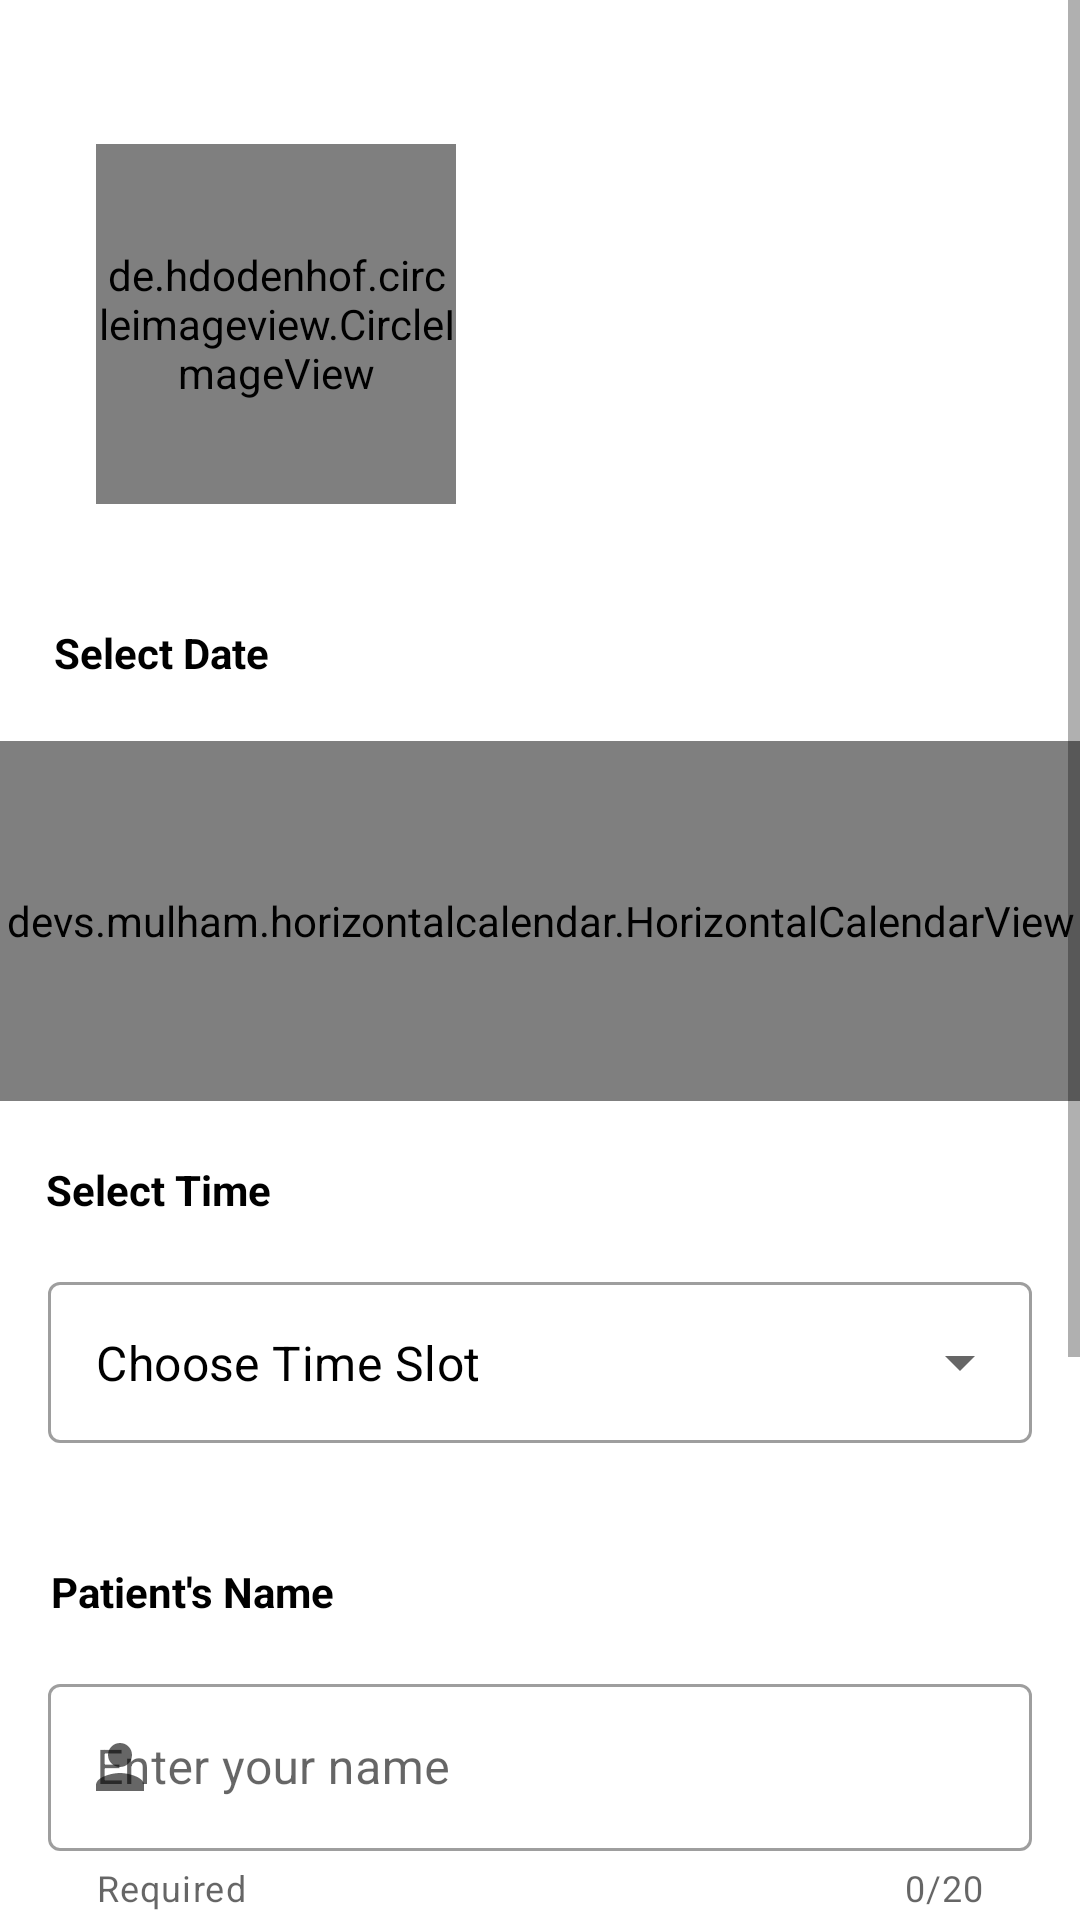

Produce the Android XML layout that renders to this screen, including the resource entries it uses.
<!-- AndroidManifest.xml: application theme Theme.TeleClinic -->
<!-- res/layout/activity_patient_book_appointment.xml -->
<?xml version="1.0" encoding="utf-8"?>
<ScrollView
    xmlns:android="http://schemas.android.com/apk/res/android"
    xmlns:app="http://schemas.android.com/apk/res-auto"
    xmlns:tools="http://schemas.android.com/tools"
    android:layout_width="match_parent"
    android:layout_height="match_parent"
    tools:context=".PatientBookingAppointments"
    >

    <androidx.constraintlayout.widget.ConstraintLayout
        android:layout_width="match_parent"
        android:layout_height="match_parent"
        tools:context=".PatientBookingAppointments">

        <de.hdodenhof.circleimageview.CircleImageView
            android:id="@+id/profile_image"
            android:layout_width="120dp"
            android:layout_height="120dp"
            android:layout_marginStart="32dp"
            android:layout_marginLeft="32dp"
            android:layout_marginTop="48dp"
            android:src="@drawable/ic_person"
            app:layout_constraintStart_toStartOf="parent"
            app:layout_constraintTop_toTopOf="parent" />

        <TextView
            android:id="@+id/doctor_name"
            android:layout_width="0dp"
            android:layout_height="56dp"
            android:layout_marginTop="48dp"
            android:gravity="center_horizontal"
            android:textAlignment="center"
            android:textSize="24dp"
            android:textStyle="bold"
            app:layout_constraintEnd_toEndOf="parent"
            app:layout_constraintHorizontal_bias="0.0"
            app:layout_constraintStart_toEndOf="@+id/profile_image"
            app:layout_constraintTop_toTopOf="parent" />

        <TextView
            android:id="@+id/doctor_speciality"
            android:layout_width="0dp"
            android:layout_height="wrap_content"
            android:layout_marginTop="20dp"
            android:gravity="center_horizontal"
            android:textAlignment="center"
            android:textSize="20dp"
            android:textStyle="bold"
            app:layout_constraintEnd_toEndOf="parent"
            app:layout_constraintHorizontal_bias="0.0"
            app:layout_constraintStart_toEndOf="@+id/profile_image"
            app:layout_constraintTop_toBottomOf="@+id/doctor_name" />

        <TextView
            android:id="@+id/abc"
            android:layout_width="wrap_content"
            android:layout_height="wrap_content"
            android:layout_marginTop="40dp"
            android:text="Select Date"
            android:textColor="@android:color/background_dark"
            android:textStyle="bold"
            app:layout_constraintEnd_toEndOf="parent"
            app:layout_constraintHorizontal_bias="0.063"
            app:layout_constraintStart_toStartOf="parent"
            app:layout_constraintTop_toBottomOf="@+id/profile_image" />

        <devs.mulham.horizontalcalendar.HorizontalCalendarView
            android:id="@+id/date_View"
            android:layout_width="match_parent"
            android:layout_height="120dp"
            android:layout_marginTop="20dp"
            app:layout_constraintEnd_toEndOf="parent"
            app:layout_constraintHorizontal_bias="0.0"
            app:layout_constraintStart_toStartOf="parent"
            app:layout_constraintTop_toBottomOf="@+id/abc"
            app:selectorColor="@android:color/black"
            app:textColorNormal="@color/orange_A200"
            app:textColorSelected="@color/orange_A700"

            tools:ignore="MissingConstraints" />

        <TextView
            android:id="@+id/textView30"
            android:layout_width="wrap_content"
            android:layout_height="wrap_content"
            android:layout_marginTop="20dp"
            android:text="Select Time"
            android:textColor="@android:color/background_dark"
            android:textStyle="bold"
            app:layout_constraintEnd_toEndOf="parent"
            app:layout_constraintHorizontal_bias="0.054"
            app:layout_constraintStart_toStartOf="parent"
            app:layout_constraintTop_toBottomOf="@+id/date_View" />

        <com.google.android.material.textfield.TextInputLayout
            android:id="@+id/timeLayout"
            style="@style/Widget.MaterialComponents.TextInputLayout.OutlinedBox.Dense.ExposedDropdownMenu"
            android:layout_width="0dp"
            android:layout_height="59dp"
            android:layout_marginStart="16dp"
            android:layout_marginLeft="16dp"
            android:layout_marginTop="16dp"
            android:layout_marginEnd="16dp"
            android:layout_marginRight="16dp"
            app:layout_constraintEnd_toEndOf="parent"
            app:layout_constraintStart_toStartOf="parent"
            app:layout_constraintTop_toBottomOf="@+id/textView30">

            <AutoCompleteTextView
                android:id="@+id/timeview"
                android:layout_width="match_parent"
                android:layout_height="match_parent"
                android:layout_weight="1"
                android:inputType="none"
                android:text="Choose Time Slot"
                android:textColor="@color/black" />
        </com.google.android.material.textfield.TextInputLayout>

        <Button
            android:id="@+id/book_button"
            android:layout_width="wrap_content"
            android:layout_height="wrap_content"
            android:layout_marginTop="32dp"
            android:layout_marginBottom="32dp"
            android:background="@drawable/custom_button"
            android:text="Book Appointment"
            android:textColor="@color/white"
            app:backgroundTint="@null"
            app:layout_constraintBottom_toBottomOf="parent"
            app:layout_constraintEnd_toEndOf="parent"
            app:layout_constraintStart_toStartOf="parent"
            app:layout_constraintTop_toBottomOf="@+id/questionsLayout" />


        <TextView
            android:id="@+id/textView_n"
            android:layout_width="wrap_content"
            android:layout_height="wrap_content"
            android:layout_marginTop="40dp"
            android:text="Patient's Name"
            android:textColor="@android:color/background_dark"
            android:textStyle="bold"
            app:layout_constraintEnd_toEndOf="parent"
            app:layout_constraintHorizontal_bias="0.064"
            app:layout_constraintStart_toStartOf="parent"
            app:layout_constraintTop_toBottomOf="@+id/timeLayout" />

        <com.google.android.material.textfield.TextInputLayout
            android:id="@+id/nameLayout"
            style="@style/Widget.MaterialComponents.TextInputLayout.OutlinedBox"
            android:layout_width="0dp"
            android:layout_height="wrap_content"
            android:layout_marginStart="16dp"
            android:layout_marginLeft="16dp"
            android:layout_marginTop="16dp"
            android:layout_marginEnd="16dp"
            android:layout_marginRight="16dp"
            android:hint="Enter your name"
            app:counterEnabled="true"
            app:counterMaxLength="20"
            app:endIconMode="clear_text"
            app:helperText="Required"
            app:layout_constraintEnd_toEndOf="parent"
            app:layout_constraintStart_toStartOf="parent"
            app:layout_constraintTop_toBottomOf="@+id/textView_n"
            app:startIconDrawable="@drawable/ic_person">

            <com.google.android.material.textfield.TextInputEditText
                android:id="@+id/name_patient_input"
                android:layout_width="match_parent"
                android:layout_height="wrap_content"
                android:maxLength="21" />

        </com.google.android.material.textfield.TextInputLayout>

        <TextView
            android:id="@+id/textView40"
            android:layout_width="wrap_content"
            android:layout_height="wrap_content"
            android:layout_marginTop="40dp"
            android:text="Appointment For "
            android:textColor="@android:color/background_dark"
            android:textStyle="bold"
            app:layout_constraintEnd_toEndOf="parent"
            app:layout_constraintHorizontal_bias="0.064"
            app:layout_constraintStart_toStartOf="parent"
            app:layout_constraintTop_toBottomOf="@+id/nameLayout" />

        <com.google.android.material.textfield.TextInputLayout
            android:id="@+id/questionsLayout"
            style="@style/Widget.MaterialComponents.TextInputLayout.OutlinedBox"
            android:layout_width="0dp"
            android:layout_height="wrap_content"
            android:layout_marginStart="16dp"
            android:layout_marginLeft="16dp"
            android:layout_marginTop="16dp"
            android:layout_marginEnd="16dp"
            android:layout_marginRight="16dp"
            android:hint="Any Questions for Doctor?"
            app:counterEnabled="true"
            app:counterMaxLength="200"
            app:endIconMode="clear_text"
            app:helperText="Required"
            app:layout_constraintEnd_toEndOf="parent"
            app:layout_constraintStart_toStartOf="parent"
            app:layout_constraintTop_toBottomOf="@+id/textView40"
            app:startIconDrawable="@drawable/ic_question">

            <com.google.android.material.textfield.TextInputEditText
                android:id="@+id/questioninput"
                android:layout_width="match_parent"
                android:layout_height="wrap_content"
                android:maxLength="201" />

        </com.google.android.material.textfield.TextInputLayout>

    </androidx.constraintlayout.widget.ConstraintLayout>


</ScrollView>
<!-- resources referenced by this layout -->
<resources>
  <color name="black">#FF000000</color>
  <color name="orange_A200">#FF6E40</color>
  <color name="orange_A700">#DD2C00</color>
  <color name="white">#FFFFFFFF</color>
  <!-- drawable custom_button (drawable) -->
  <?xml version="1.0" encoding="utf-8"?>
  <shape xmlns:android="http://schemas.android.com/apk/res/android" android:shape="rectangle">
      <gradient android:startColor="@color/orange_A200" android:endColor="@color/orange_A700" android:type="linear"/>
      <corners android:radius="500dp"/>
  </shape>
  <!-- drawable ic_person (drawable) -->
  <vector android:height="24dp" android:tint="@color/orange_A200"
      android:viewportHeight="24" android:viewportWidth="24"
      android:width="24dp" xmlns:android="http://schemas.android.com/apk/res/android">
      <path android:fillColor="@android:color/white" android:pathData="M12,12c2.21,0 4,-1.79 4,-4s-1.79,-4 -4,-4 -4,1.79 -4,4 1.79,4 4,4zM12,14c-2.67,0 -8,1.34 -8,4v2h16v-2c0,-2.66 -5.33,-4 -8,-4z"/>
  </vector>
  <style name="Theme.TeleClinic" parent="Theme.MaterialComponents.Light.NoActionBar">
          <item name="android:windowDisablePreview">true</item>
          
          <item name="colorPrimary">@color/orange_A700</item>
          <item name="colorPrimaryVariant">@color/orange_A200</item>
          <item name="colorOnPrimary">@color/white</item>
          
          <item name="colorSecondary">#C62828</item>
          <item name="colorSecondaryVariant">#D84315</item>
          <item name="colorOnSecondary">@color/black</item>
          
          <item name="android:statusBarColor" tools:targetApi="l">@color/orange_A700</item>
          
      </style>
</resources>
